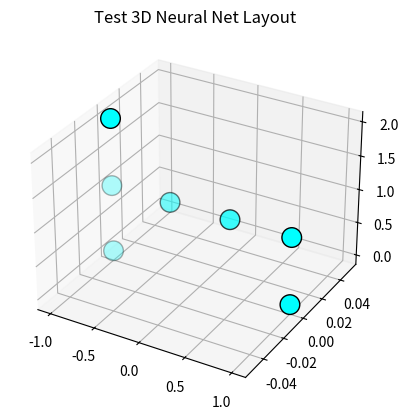

Write the Python code that produced this figure.
import matplotlib.pyplot as plt
from mpl_toolkits.mplot3d import Axes3D
import numpy as np

fig = plt.figure()
ax = fig.add_subplot(111, projection='3d')

# Example: 3 layers, neurons at different Z positions
layers = [2, 4, 1]
for i, n in enumerate(layers):
    xs = np.linspace(-1, 1, n)
    ys = np.zeros(n)
    zs = np.ones(n) * i
    ax.scatter(xs, ys, zs, s=200, c='cyan', edgecolors='k')

ax.set_title("Test 3D Neural Net Layout")
plt.show()
